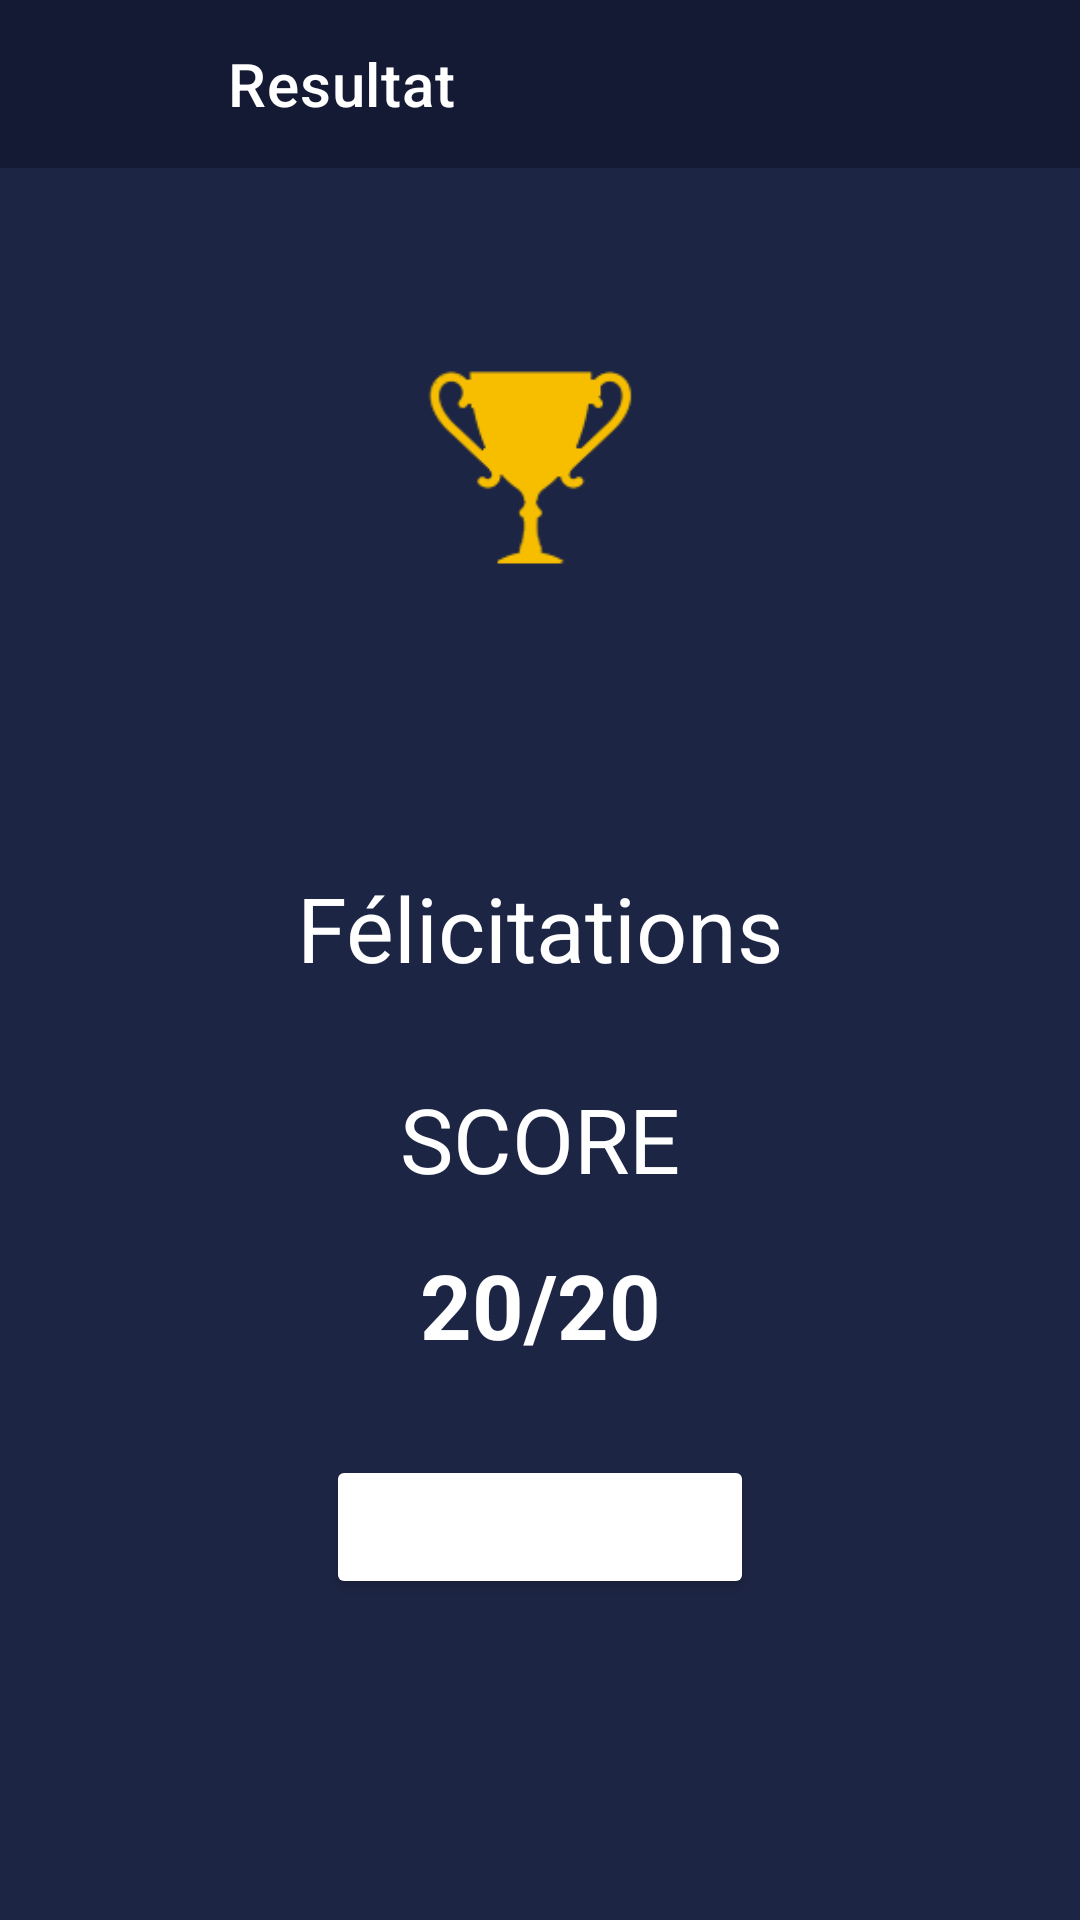

Reconstruct the res/layout file that produces this screen, plus the resources it refers to.
<!-- AndroidManifest.xml: application theme AppTheme -->
<!-- res/layout/activity_resultat.xml -->
<?xml version="1.0" encoding="utf-8"?>
<LinearLayout xmlns:android="http://schemas.android.com/apk/res/android"
    xmlns:app="http://schemas.android.com/apk/res-auto"
    xmlns:tools="http://schemas.android.com/tools"
    android:layout_width="match_parent"
    android:layout_height="match_parent"
    android:background="@color/colorMain"
    android:orientation="vertical">

    <com.google.android.material.appbar.AppBarLayout
        android:layout_width="match_parent"
        android:layout_height="wrap_content">

        <androidx.appcompat.widget.Toolbar
            android:id="@+id/app_bar"
            android:layout_width="match_parent"
            android:layout_height="?attr/actionBarSize"
            android:background="@color/colorHeader"
            android:paddingStart="@dimen/header_padding_start"
            android:paddingEnd="@dimen/header_padding_end"
            app:title="@string/resultat" />

    </com.google.android.material.appbar.AppBarLayout>

    <LinearLayout
        android:layout_width="match_parent"
        android:layout_height="match_parent"
        android:layout_marginLeft="@dimen/activity_horizontal_margin"
        android:layout_marginTop="@dimen/activity_vertical_margin"
        android:layout_marginRight="@dimen/activity_horizontal_margin"
        android:layout_marginBottom="@dimen/activity_vertical_margin"
        android:gravity="center_horizontal"
        android:orientation="vertical">

        <ImageView
            android:id="@+id/imageView"
            android:layout_width="match_parent"
            android:layout_height="202dp"
            app:srcCompat="@drawable/coupe" />

        <TextView
            android:id="@+id/greetingsTextView"
            android:layout_width="match_parent"
            android:layout_height="wrap_content"
            android:layout_marginTop="@dimen/resultat_marginV"
            android:layout_marginBottom="@dimen/resultat_marginV"
            android:text="Félicitations"
            android:textAlignment="center"
            android:textColor="@color/colorWhite"
            android:textSize="30sp" />

        <TextView
            android:id="@+id/textView2"
            android:layout_width="match_parent"
            android:layout_height="wrap_content"
            android:layout_marginTop="@dimen/resultat_marginV"
            android:layout_marginBottom="@dimen/resultat_marginV"
            android:text="SCORE"
            android:textAlignment="center"
            android:textColor="@color/colorWhite"
            android:textSize="30sp" />

        <TextView
            android:id="@+id/score"
            android:layout_width="match_parent"
            android:layout_height="wrap_content"
            android:text="20/20"
            android:textAlignment="center"
            android:textColor="@color/colorWhite"
            android:textSize="30sp"
            android:textStyle="bold" />

        <Button
            android:id="@+id/newParty"
            android:layout_width="wrap_content"
            android:layout_height="wrap_content"
            android:layout_marginTop="@dimen/resultat_bouton_margin"
            android:layout_marginBottom="@dimen/resultat_bouton_margin"
            android:backgroundTint="@color/colorSecond"
            android:backgroundTintMode="add"
            android:text="Nouvelle partie"
            android:textAlignment="center"
            android:textColor="@color/colorWhite" />
    </LinearLayout>

</LinearLayout>
<!-- resources referenced by this layout -->
<resources>
  <color name="colorHeader">#141A33</color>
  <color name="colorMain">#1D2544</color>
  <color name="colorSecond">#06D3F6</color>
  <color name="colorWhite">#FFFFFF</color>
  <dimen name="activity_horizontal_margin">16dp</dimen>
  <dimen name="activity_vertical_margin">16dp</dimen>
  <dimen name="header_padding_end">16dp</dimen>
  <dimen name="header_padding_start">72dp</dimen>
  <dimen name="resultat_bouton_margin">30dp</dimen>
  <dimen name="resultat_marginV">15dp</dimen>
  <!-- drawable coupe: png bitmap (drawable, 6328 bytes) -->
  <string name="resultat">Resultat</string>
  <style name="AppTheme" parent="Theme.MaterialComponents.NoActionBar">
          
          <item name="colorPrimary">@color/colorPrimary</item>
          <item name="colorPrimaryDark">@color/colorPrimaryDark</item>
          <item name="colorAccent">@color/colorAccent</item>
      </style>
  <color name="colorPrimary">#008577</color>
  <color name="colorPrimaryDark">#00574B</color>
  <color name="colorAccent">#D81B60</color>
</resources>
